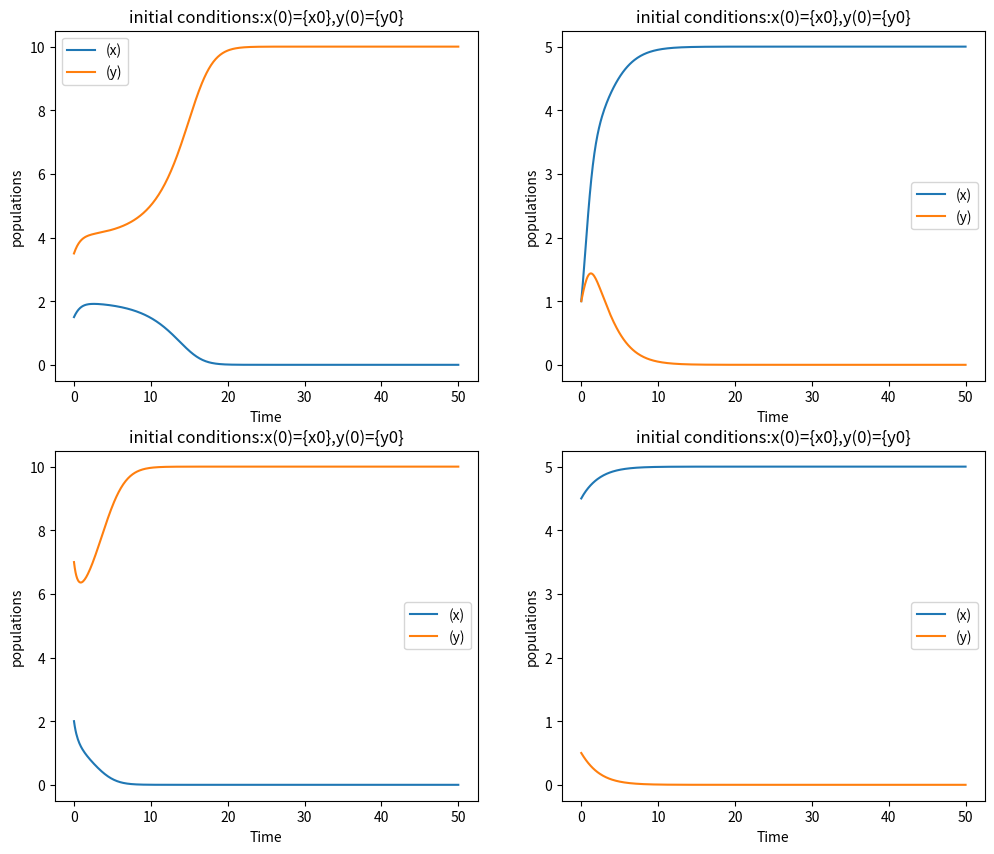

Reproduce this figure in Python.
import numpy as np
import matplotlib.pyplot as plt
from scipy.integrate import odeint
def competition_model(z,t):
    x,y=z
    dx_dt=x*(2-0.4*x-0.3*y)
    dy_dt=y*(1-0.1*y-0.3*x)
    return[dx_dt,dy_dt]
t=np.linspace(0,50,500)
initial_conditions=[(1.5,3.5),(1,1),(2,7),(4.5,0.5)]
plt.figure(figsize=(12,10))
for i,(x0,y0)in enumerate(initial_conditions):
    z0=[x0,y0]
    z=odeint(competition_model,z0,t)
    x,y=z.T
    plt.subplot(2,2,i+1)
    plt.plot(t,x,label='(x)')
    plt.plot(t,y,label='(y)')
    plt.xlabel('Time')
    plt.ylabel('populations')
    plt.title('initial conditions:x(0)={x0},y(0)={y0}')
    plt.legend()
plt.show()
